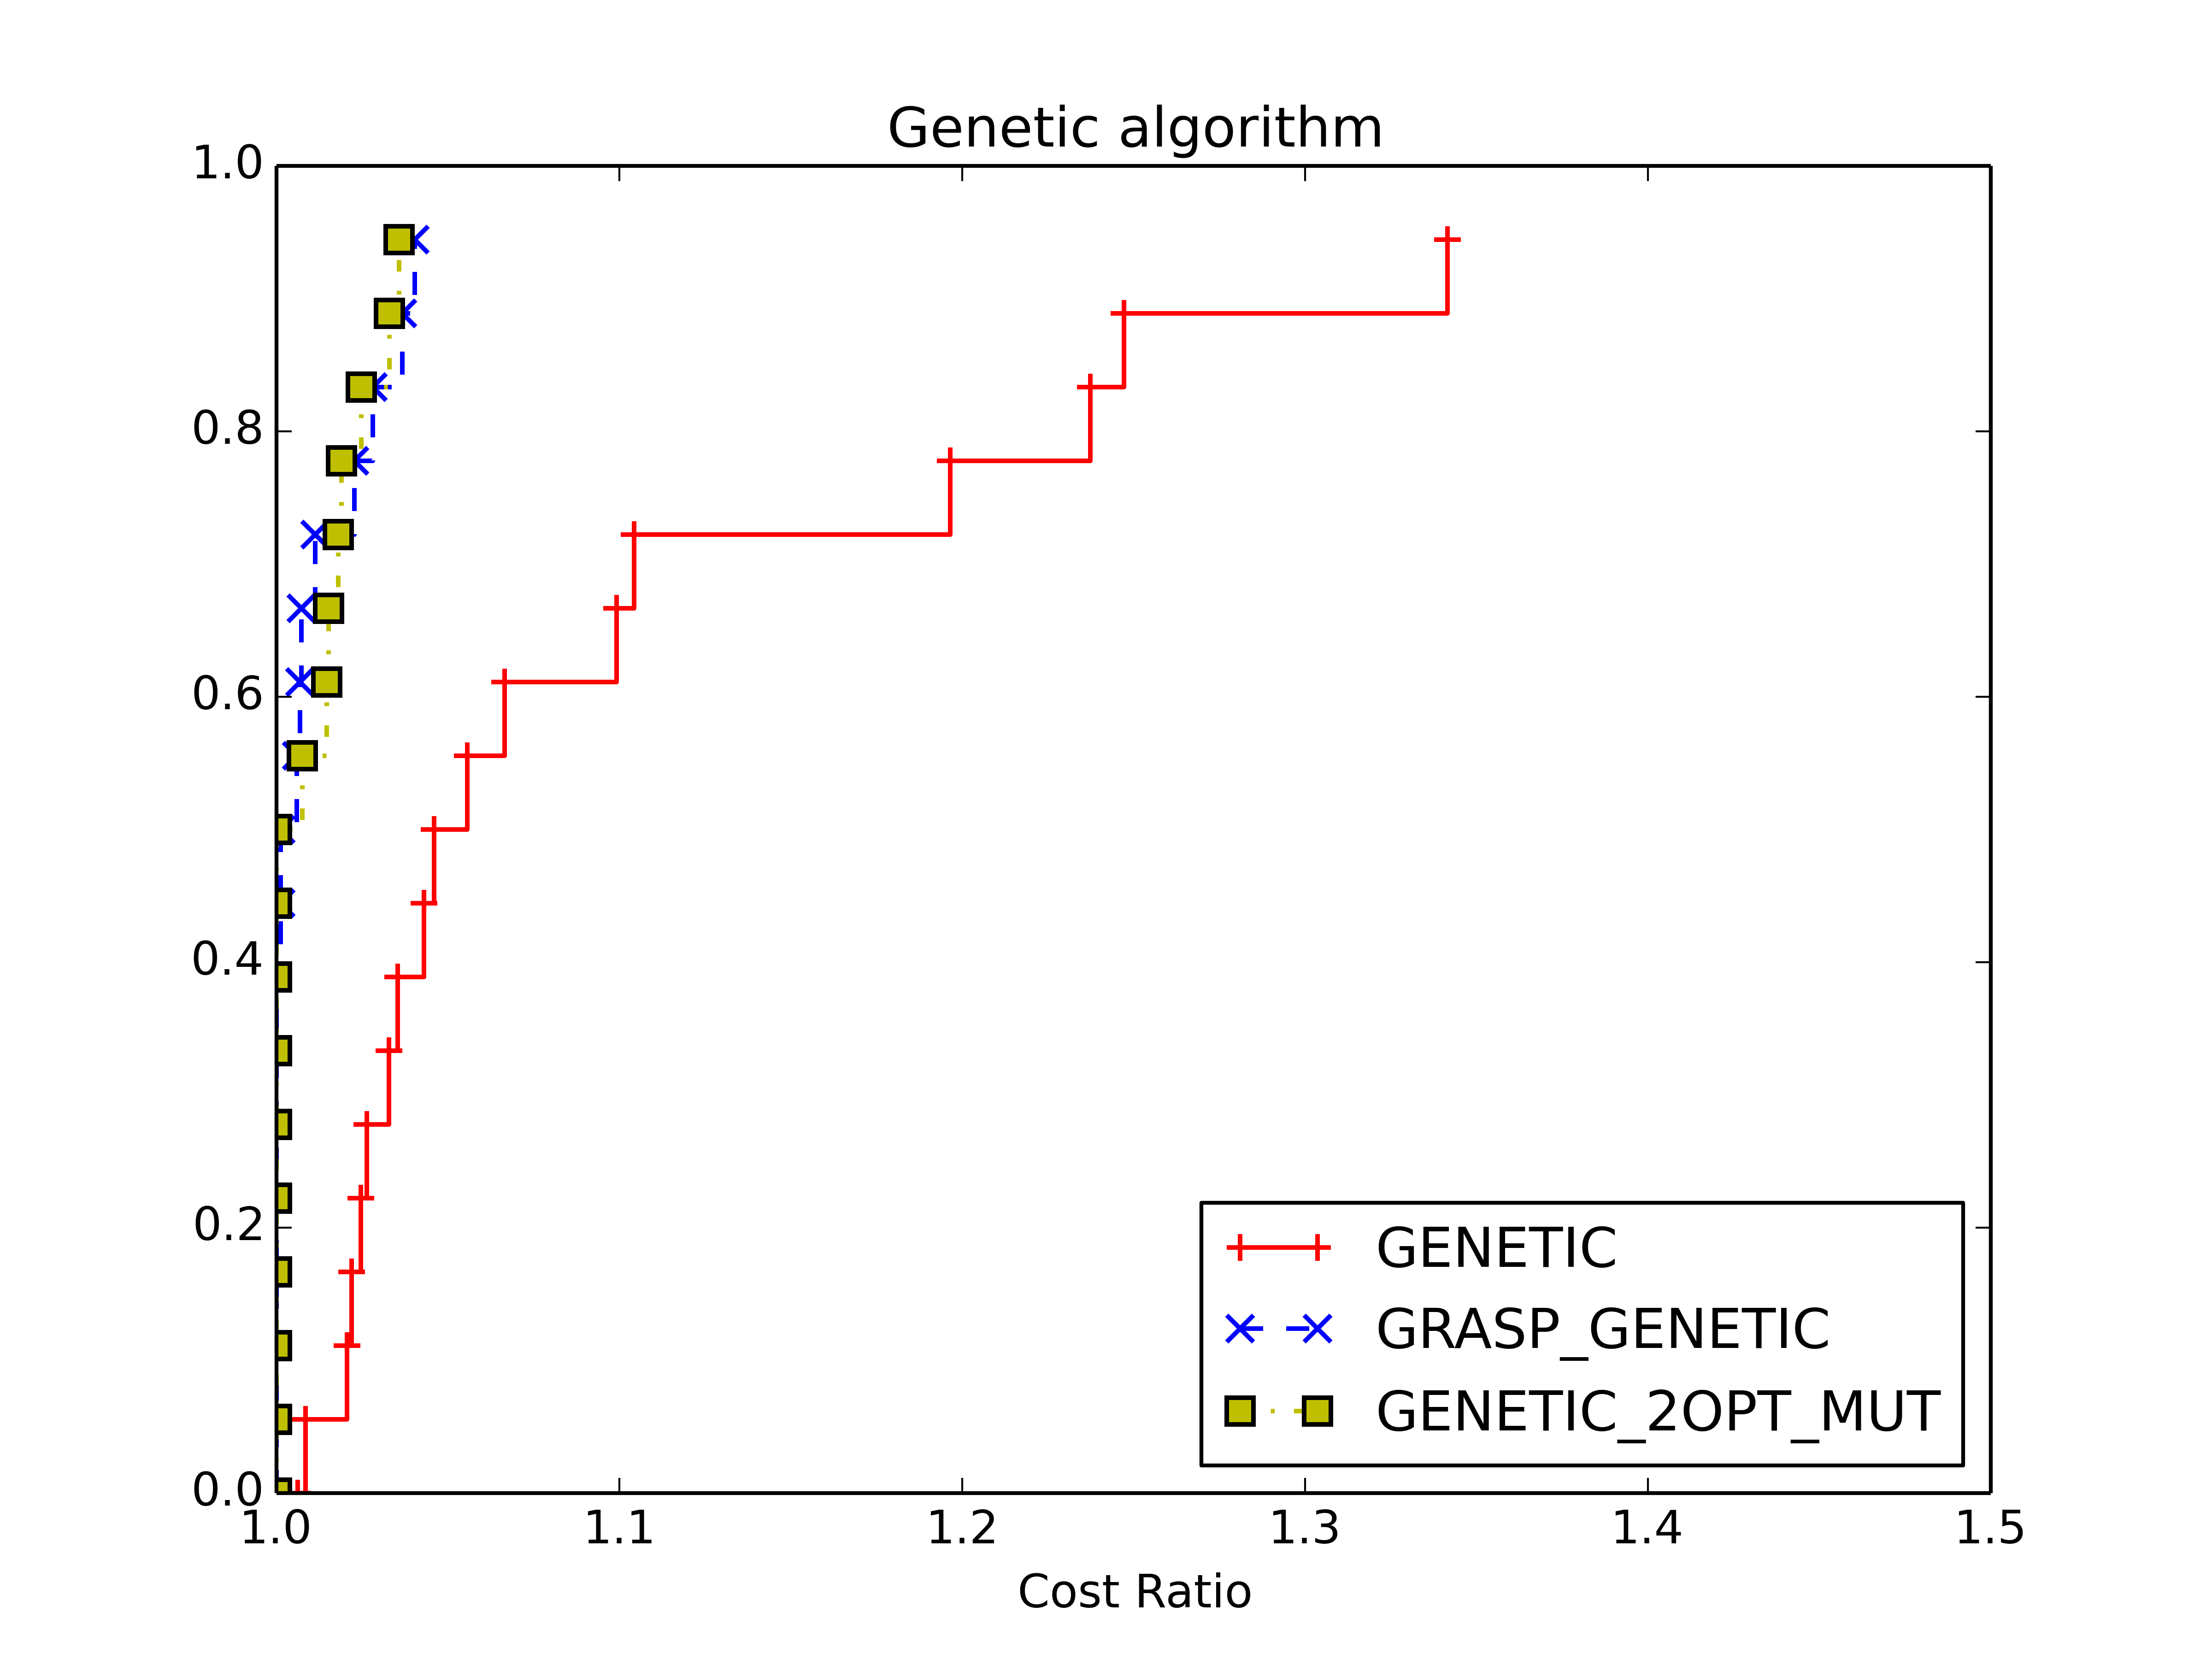

The file beside this chart, header and first rows:
3, GENETIC, GRASP_GENETIC, GENETIC_2OPT_MUT
../data/heuristics/ali535.tsp, 243499, 220492, 227742
../data/heuristics/p654.tsp, 37446, 36400, 35110
../data/heuristics/rat783.tsp, 10536, 9585, 9725
../data/heuristics/gr666.tsp, 413585, 334618, 334235
../data/heuristics/d657.tsp, 55196, 53520, 52919
../data/heuristics/pr439.tsp, 114526, 111782, 113796
../data/heuristics/rat575.tsp, 7504, 7266, 7376
../data/heuristics/u724.tsp, 48469, 45973, 45917
../data/heuristics/rd400.tsp, 16396, 16296, 16418
../data/heuristics/u574.tsp, 40872, 39075, 39816
../data/heuristics/vm1084.tsp, 358376, 277909, 267146
../data/heuristics/att532.tsp, 29801, 29202, 29924
../data/heuristics/d493.tsp, 37233, 37187, 36919
../data/heuristics/lin318.tsp, 44363, 43707, 43412
../data/heuristics/pr1002.tsp, 354647, 292360, 284358
../data/heuristics/gr431.tsp, 187598, 181191, 187667
../data/heuristics/pcb442.tsp, 55175, 54077, 53756
../data/heuristics/dsj1000.tsp, 24512502, 20952563, 20487747
